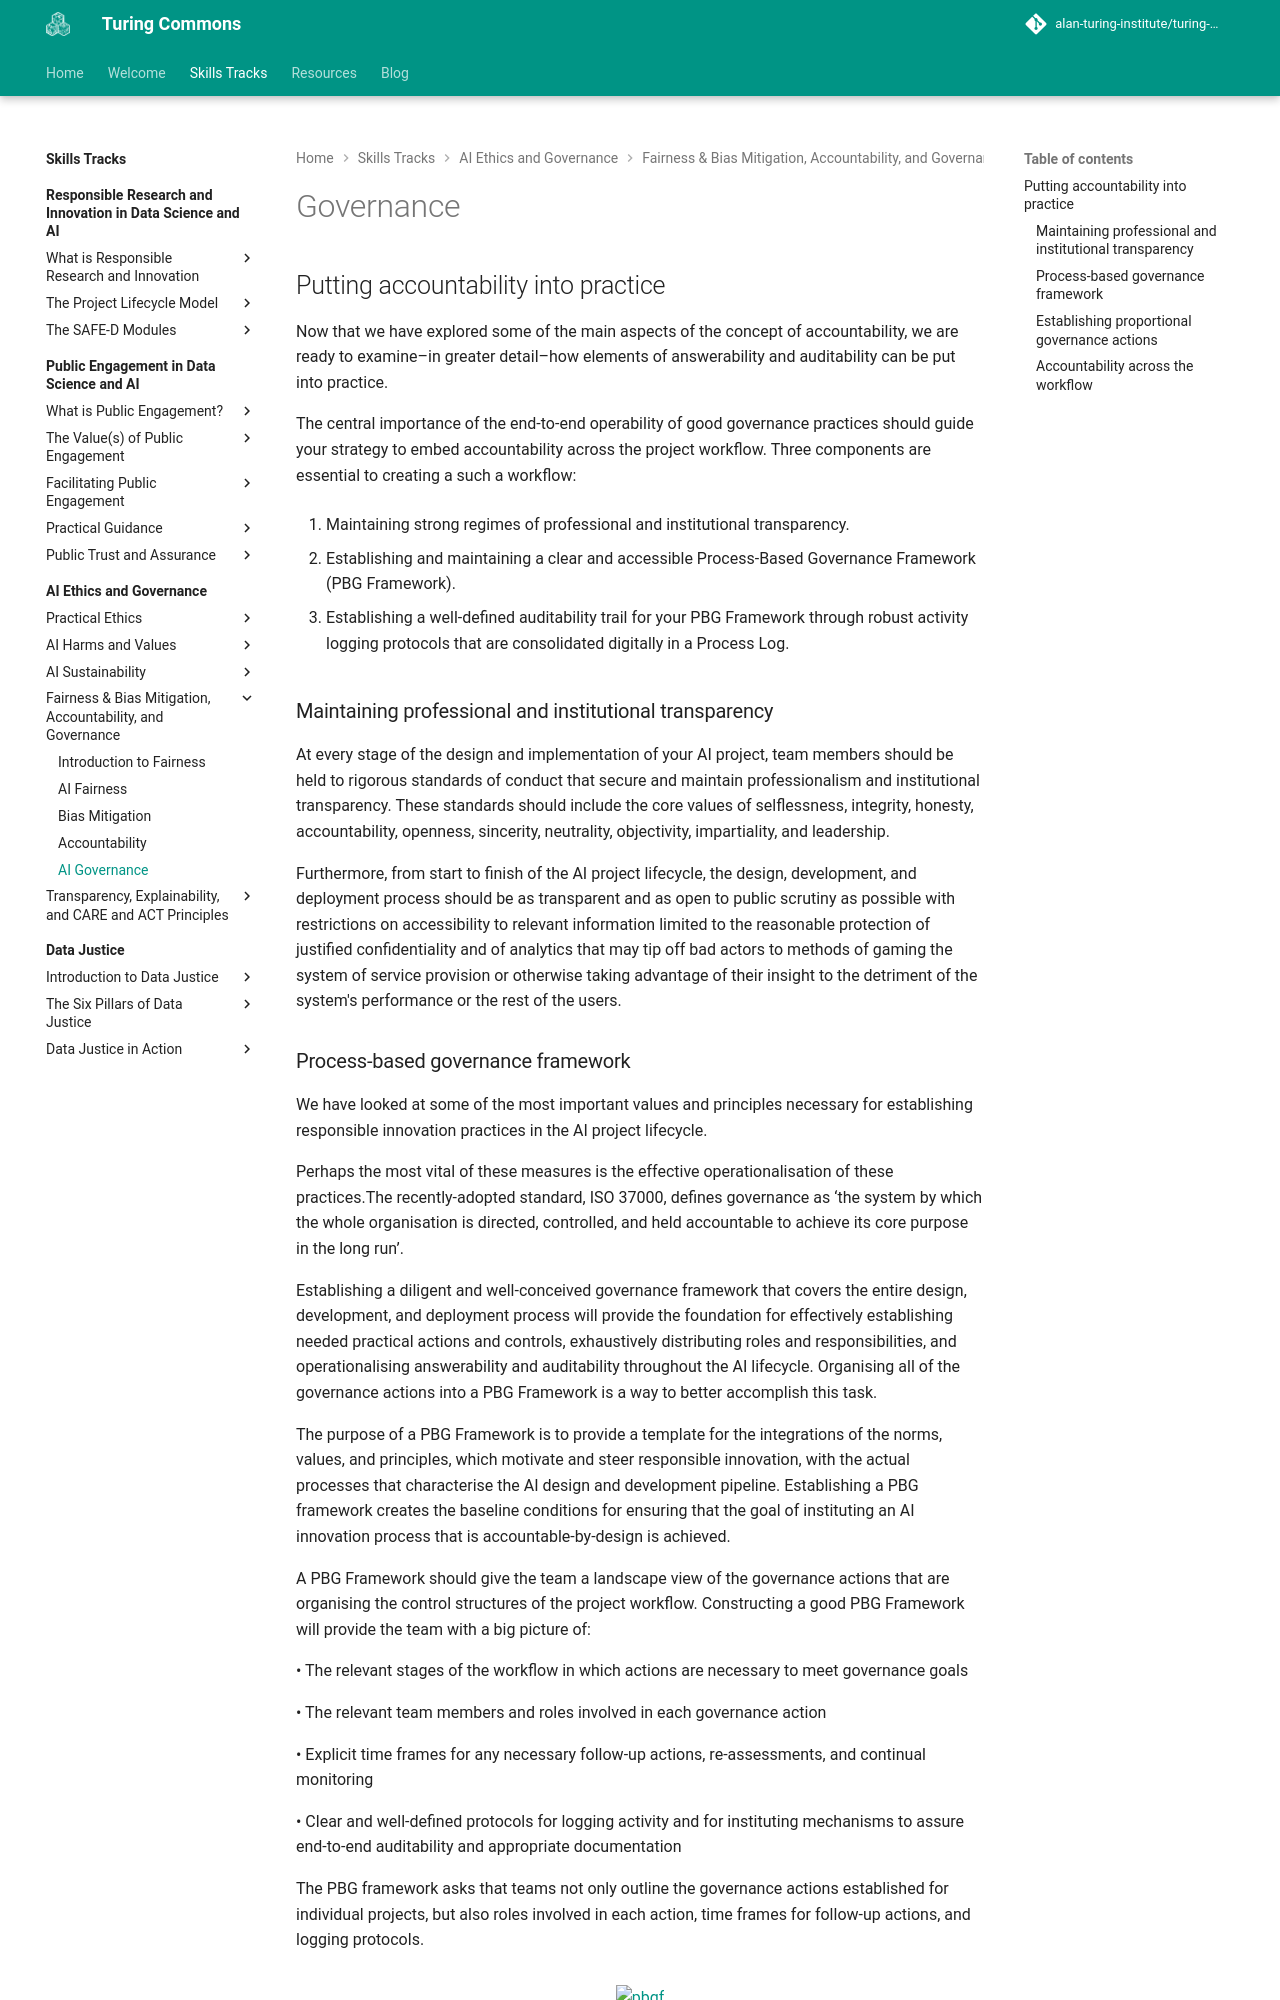

repository: alan-turing-institute/turing-commons · page: skills-tracks/aeg/chapter4/governance/index.html · generator: mkdocs

# Governance

## Putting accountability into practice

Now that we have explored some of the main aspects of the concept of accountability, we are ready to examine–in greater detail–how elements of answerability and auditability can be put into practice.

The central importance of the end-to-end operability of good governance practices should guide your strategy to embed accountability across the project workflow. Three components are essential to creating a such a workflow:

1. Maintaining strong regimes of professional and institutional transparency.

2. Establishing and maintaining a clear and accessible Process-Based Governance Framework (PBG Framework).

3. Establishing a well-defined auditability trail for your PBG Framework through robust activity logging protocols that are consolidated digitally in a Process Log.

### Maintaining professional and institutional transparency

At every stage of the design and implementation of your AI project, team members should be held to rigorous standards of conduct that secure and maintain professionalism and institutional transparency. These standards should include the core values of selflessness, integrity, honesty, accountability, openness, sincerity, neutrality, objectivity, impartiality, and leadership. 

<!-- All professionals involved in the research, development, production, and implementation of AI technologies are, first and foremost, acting as fiduciaries of the public interest and must, in keeping with these core values of the Civil Service, put the obligations to serve that interest above any other concerns. For helpful guidance on professionalism and good conduct for public office holders, see the Seven Principles of Public Life (also known as the Nolan Principles). -->

Furthermore, from start to finish of the AI project lifecycle, the design, development, and deployment process should be as transparent and as open to public scrutiny as possible with restrictions on accessibility to relevant information limited to the reasonable protection of justified confidentiality and of analytics that may tip off bad actors to methods of gaming the system of service provision or otherwise taking advantage of their insight to the detriment of the system's performance or the rest of the users.
